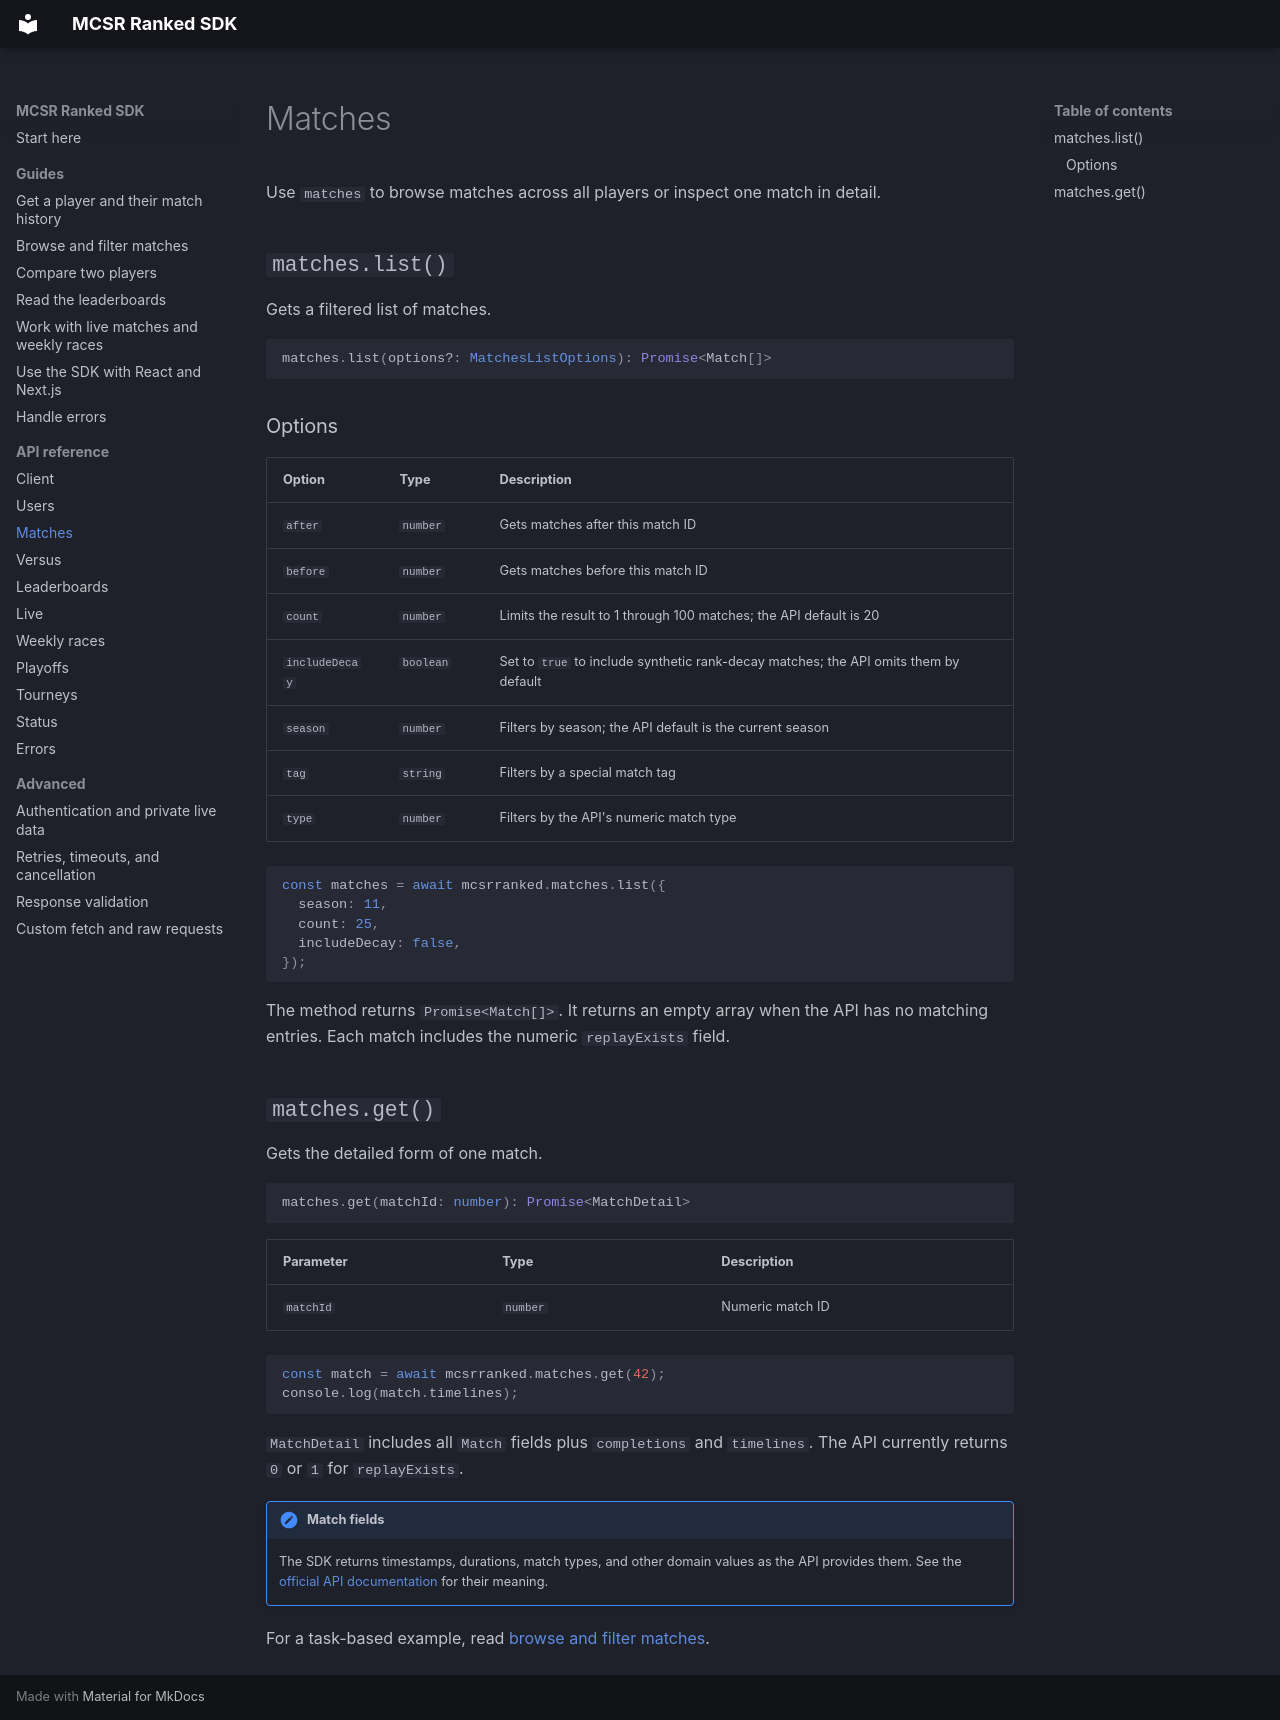

repository: mvisi/mcsrranked-sdk · page: reference/matches/index.html · generator: mkdocs

# Matches

Use `matches` to browse matches across all players or inspect one match in
detail.

## `matches.list()`

Gets a filtered list of matches.

```ts
matches.list(options?: MatchesListOptions): Promise<Match[]>
```

### Options

| Option | Type | Description |
| --- | --- | --- |
| `after` | `number` | Gets matches after this match ID |
| `before` | `number` | Gets matches before this match ID |
| `count` | `number` | Limits the result to 1 through 100 matches; the API default is 20 |
| `includeDecay` | `boolean` | Set to `true` to include synthetic rank-decay matches; the API omits them by default |
| `season` | `number` | Filters by season; the API default is the current season |
| `tag` | `string` | Filters by a special match tag |
| `type` | `number` | Filters by the API's numeric match type |

```ts
const matches = await mcsrranked.matches.list({
  season: 11,
  count: 25,
  includeDecay: false,
});
```

The method returns `Promise<Match[]>`. It returns an empty array when the API
has no matching entries. Each match includes the numeric `replayExists` field.

## `matches.get()`

Gets the detailed form of one match.

```ts
matches.get(matchId: number): Promise<MatchDetail>
```

| Parameter | Type | Description |
| --- | --- | --- |
| `matchId` | `number` | Numeric match ID |

```ts
const match = await mcsrranked.matches.get(42);
console.log(match.timelines);
```

`MatchDetail` includes all `Match` fields plus `completions` and `timelines`.
The API currently returns `0` or `1` for `replayExists`.

!!! note "Match fields"

    The SDK returns timestamps, durations, match types, and other domain values
    as the API provides them. See the
    [official API documentation](https://docs.mcsrranked.com/) for their
    meaning.

For a task-based example, read [browse and filter matches](../guides/matches.md).
